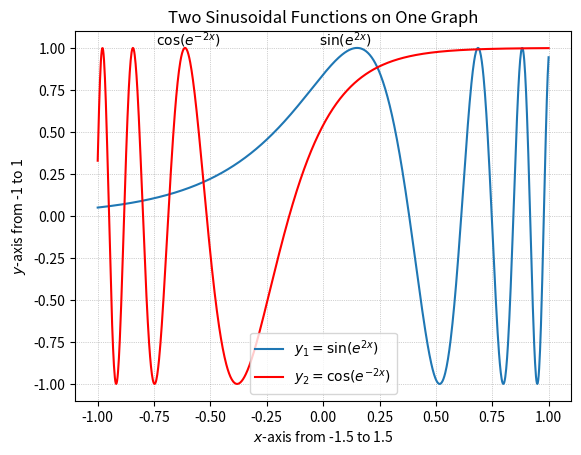
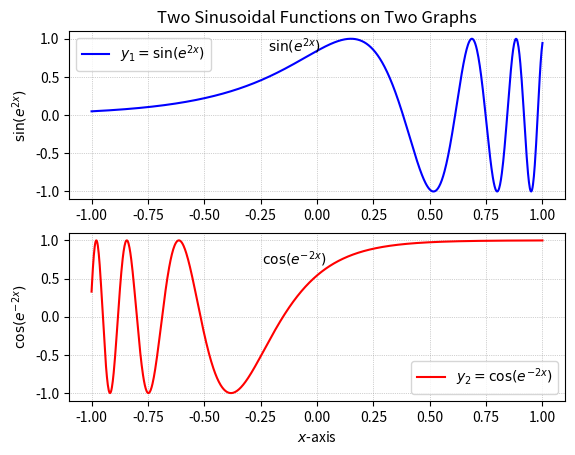

Python code for these plots, in order:
"""
 * ===============================================================
 *
 *       Filename:  HW4Prob2Brodskiy.py
 *       Assignment: Homework 4 Problem 2
 *       Title: Plot Generator
 *
 *    Description:  Generates two types of plots for given functions
 *
 *        Version:  1.0
 *        Created:  04/01/2023
 *       Revision:  N/A
 *         Python:  Python 3.9.2
 *
 *         Author:  M.Brodskiy
 *
 * ===============================================================
""" 

import numpy as np
import matplotlib.pyplot as plt

x = np.linspace(-1.5,1.5,1000)
y = np.linspace(-1,1,1000)

def onePlot():
    plt.figure()
    plt.plot(y, np.sin(np.exp(2*x)), y, np.cos(np.exp(-2*x)), '-r')
    plt.grid(axis='both', color='grey', linewidth=0.5, ls='dotted', alpha=0.7)
    plt.title("Two Sinusoidal Functions on One Graph")
    plt.xlabel("$x$-axis from -1.5 to 1.5")
    plt.ylabel("$y$-axis from -1 to 1")
    plt.legend(["$y_1=\sin(e^{2x})$", "$y_2=\cos(e^{-2x})$"])
    plt.text(.1, 1.05,'$\sin(e^{2x})$', horizontalalignment='center', verticalalignment='center')
    plt.text(-.6, 1.05,'$\cos(e^{-2x})$', horizontalalignment='center', verticalalignment='center')

def twoPlot():
    plt.figure()
    plt.subplot(2, 1, 1)
    plt.plot(y, np.sin(np.exp(2*x)), '-b')
    plt.title("Two Sinusoidal Functions on Two Graphs")
    plt.ylabel("$\sin(e^{2x})$")
    plt.grid(axis='both', color='grey', linewidth=0.5, ls='dotted', alpha=0.7)
    plt.text(-.1, .9,'$\sin(e^{2x})$', horizontalalignment='center', verticalalignment='center')
    plt.legend(["$y_1=\sin(e^{2x})$"])
    plt.subplot(2, 1, 2)
    plt.plot(y, np.cos(np.exp(-2*x)), '-r')
    plt.xlabel("$x$-axis")
    plt.ylabel("$\cos(e^{-2x})$")
    plt.legend(["$y_2=\cos(e^{-2x})$"])
    plt.text(-.1, .75,'$\cos(e^{-2x})$', horizontalalignment='center', verticalalignment='center')
    plt.grid(axis='both', color='grey', linewidth=0.5, ls='dotted', alpha=0.7)

onePlot()
twoPlot()
plt.show()
